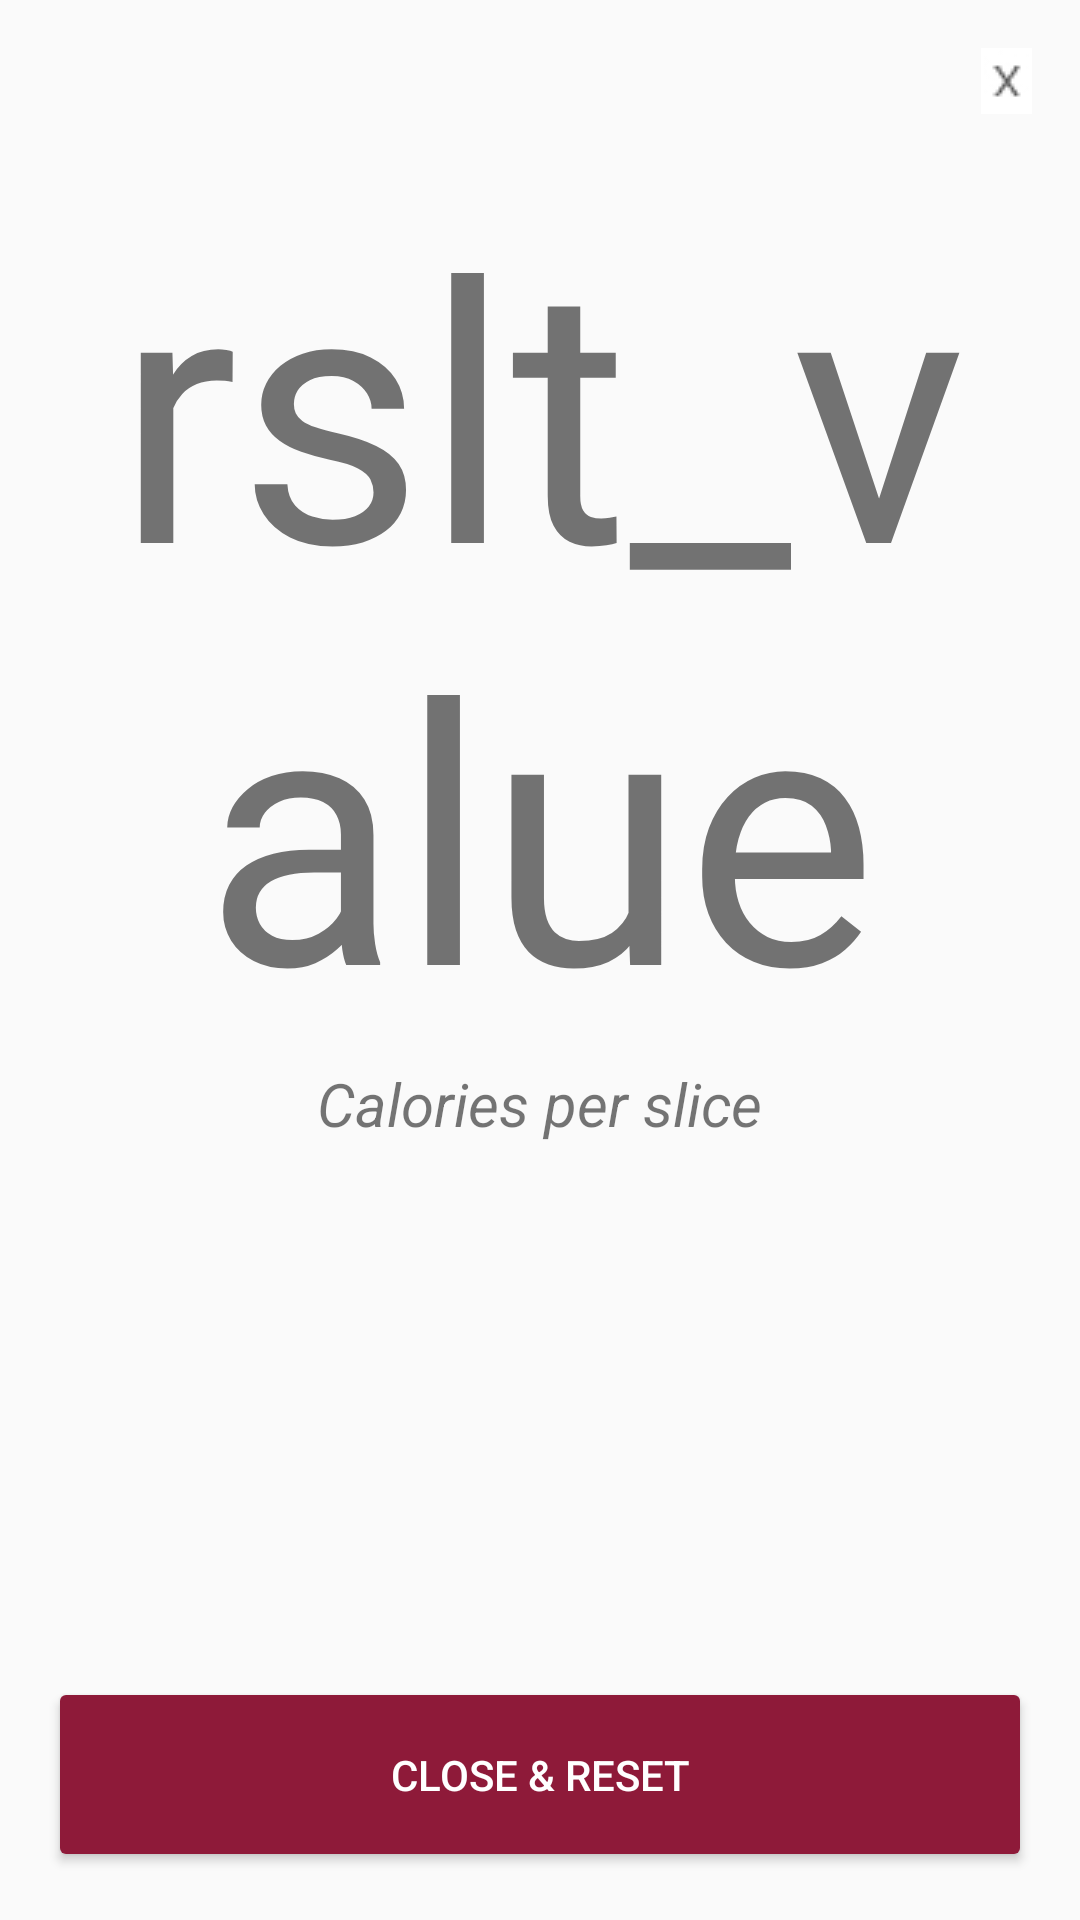

Write the Android layout XML for this screen, with the resource values it uses.
<!-- AndroidManifest.xml: application theme AppTheme -->
<!-- res/layout/rslt_layout.xml -->
<?xml version="1.0" encoding="utf-8"?>
<LinearLayout xmlns:android="http://schemas.android.com/apk/res/android"
    xmlns:app="http://schemas.android.com/apk/res-auto"
    xmlns:tools="http://schemas.android.com/tools"
    android:gravity="center_horizontal"
    android:orientation="vertical"
    android:paddingBottom="@dimen/activity_vertical_margin"
    android:paddingLeft="@dimen/activity_horizontal_margin"
    android:paddingRight="@dimen/activity_horizontal_margin"
    android:paddingTop="@dimen/activity_vertical_margin"
    android:layout_width="match_parent"
    android:layout_height="match_parent"
    app:layout_behavior="@string/appbar_scrolling_view_behavior"
    tools:context="com.example.example.perportion.RsltScreen">

    <ImageView
        android:id="@+id/imageClose"
        android:layout_width="wrap_content"
        android:layout_height="wrap_content"
        android:clickable="true"
        android:layout_alignParentRight="true"
        android:src="@drawable/close_img"
        android:layout_gravity="right"
        android:onClick="onReset"/>

    <TextView
        android:layout_width="wrap_content"
        android:layout_height="wrap_content"
        android:textAlignment="center"
        android:layout_marginTop="@dimen/fab_margin"
        android:text="@string/rslt_value"
        android:id="@+id/rslt_value"
        android:textSize="120dp" />

    <TextView
        android:layout_width="wrap_content"
        android:layout_height="wrap_content"
        android:textAlignment="center"
        android:text="@string/cals_txt"
        android:id="@+id/rslt_cals_txt"
        android:textSize="20dp"
        android:textStyle="italic"/>


    <RelativeLayout
        android:layout_width="wrap_content"
        android:layout_height="wrap_content"
        android:layout_gravity="bottom">

        <Button
            android:text="@string/reset"
            android:textAlignment="center"
            android:layout_width="match_parent"
            android:layout_height="@dimen/BtnHeight"
            android:onClick="onReset"
            android:textColor="@color/colorTextBtn"
            android:textSize="@dimen/textOnBtn"
            android:layout_alignParentBottom="true" />

    </RelativeLayout>

</LinearLayout>
<!-- resources referenced by this layout -->
<resources>
  <color name="colorTextBtn">#ffffff</color>
  <dimen name="BtnHeight">65dp</dimen>
  <dimen name="activity_horizontal_margin">16dp</dimen>
  <dimen name="activity_vertical_margin">16dp</dimen>
  <dimen name="fab_margin">16dp</dimen>
  <dimen name="textOnBtn">14sp</dimen>
  <!-- drawable close_img: jpg bitmap (drawable, 8517 bytes) -->
  <string name="cals_txt">Calories per slice</string>
  <string name="reset">Close &amp; Reset</string>
  <string name="rslt_value">rslt_value</string>
  <style name="AppTheme" parent="Theme.AppCompat.Light.DarkActionBar">
          
          <item name="colorPrimary">@color/colorPrimary</item>
          <item name="colorPrimaryDark">@color/colorPrimaryDark</item>
          <item name="colorAccent">@color/colorAccent</item>
          <item name="colorButtonNormal">@color/colorPrimaryBtn</item>
      </style>
  <color name="colorPrimary">#144761</color>
  <color name="colorPrimaryDark">#99303f9f</color>
  <color name="colorAccent">#FF4081</color>
  <color name="colorPrimaryBtn">#8e1a39</color>
</resources>
